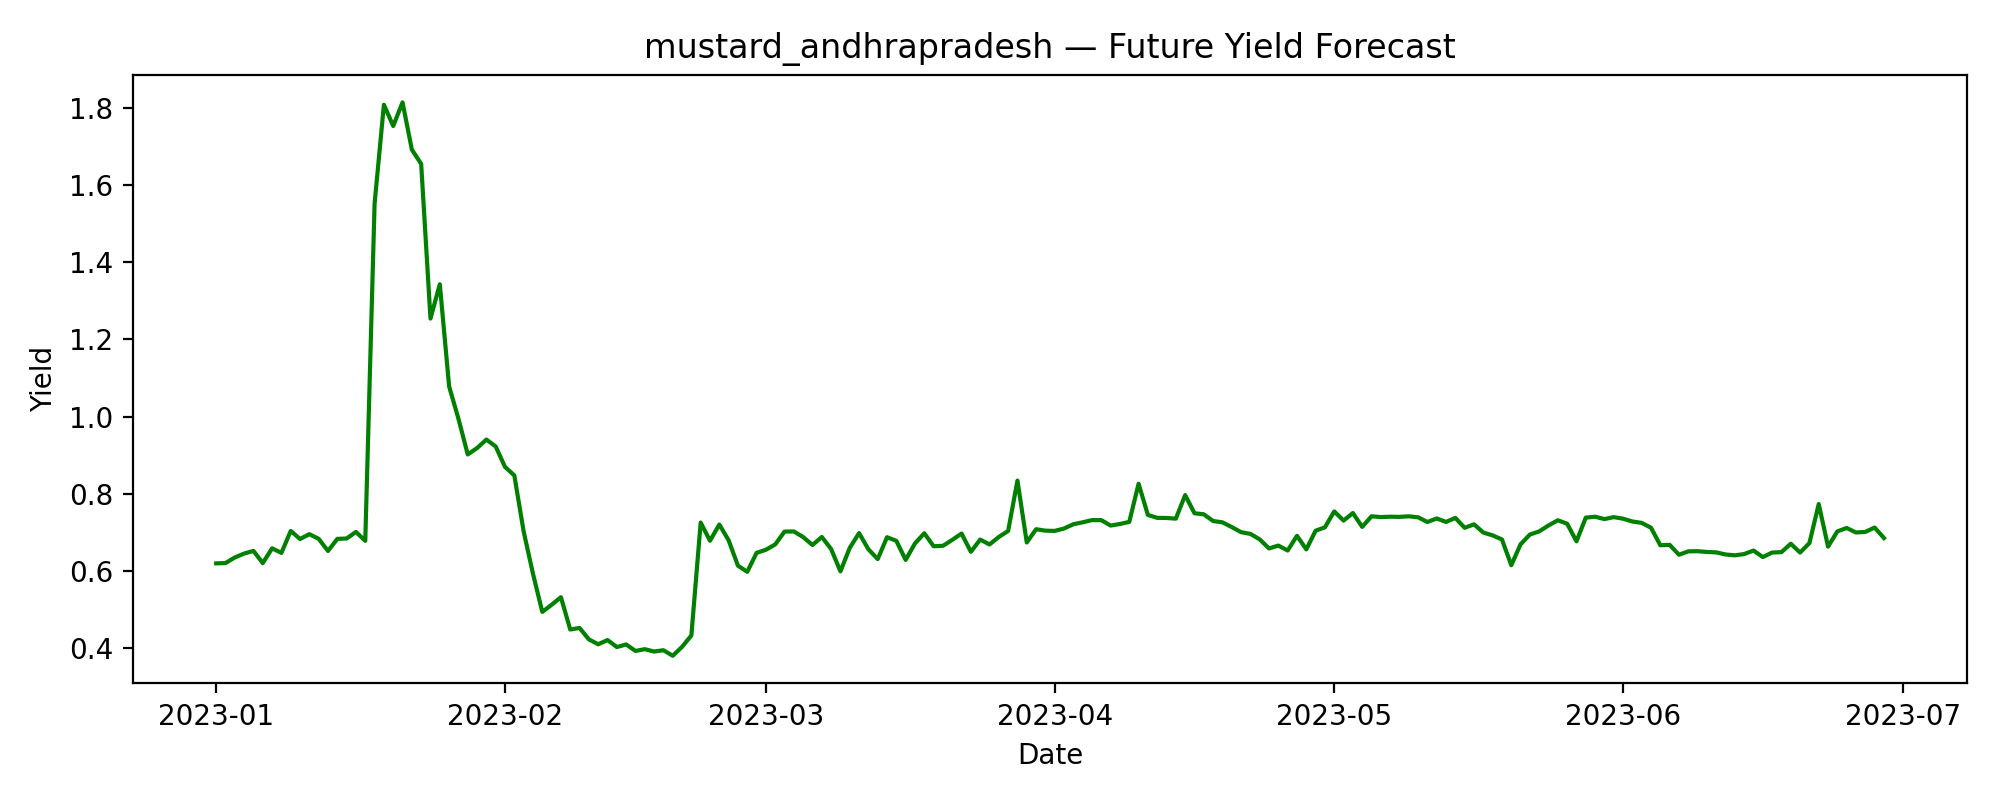

The table this chart was drawn from, first rows:
date, predicted_yield
2023-01-01, 0.6191
2023-01-02, 0.62
2023-01-03, 0.6345
2023-01-04, 0.6446
2023-01-05, 0.6515
2023-01-06, 0.6199
2023-01-07, 0.6583
2023-01-08, 0.6463
2023-01-09, 0.7032
2023-01-10, 0.6824
2023-01-11, 0.695
2023-01-12, 0.6828
2023-01-13, 0.6513
2023-01-14, 0.6827
2023-01-15, 0.6837
2023-01-16, 0.7008
2023-01-17, 0.6776
2023-01-18, 1.552
2023-01-19, 1.809
2023-01-20, 1.754
2023-01-21, 1.815
2023-01-22, 1.692
2023-01-23, 1.655
2023-01-24, 1.254
2023-01-25, 1.343
2023-01-26, 1.078
2023-01-27, 0.9943
2023-01-28, 0.9017
2023-01-29, 0.9184
2023-01-30, 0.9403
2023-01-31, 0.9223
2023-02-01, 0.8693
2023-02-02, 0.8473
2023-02-03, 0.7018
2023-02-04, 0.5923
2023-02-05, 0.4933
2023-02-06, 0.5118
2023-02-07, 0.5314
2023-02-08, 0.4477
2023-02-09, 0.4517
2023-02-10, 0.422
2023-02-11, 0.4094
2023-02-12, 0.4203
2023-02-13, 0.4022
2023-02-14, 0.4089
2023-02-15, 0.392
2023-02-16, 0.3966
2023-02-17, 0.3905
2023-02-18, 0.3939
2023-02-19, 0.3795
2023-02-20, 0.4026
2023-02-21, 0.4323
2023-02-22, 0.7251
2023-02-23, 0.6779
2023-02-24, 0.72
2023-02-25, 0.6789
2023-02-26, 0.6131
2023-02-27, 0.5973
2023-02-28, 0.6465
2023-03-01, 0.6545
... 120 more rows
